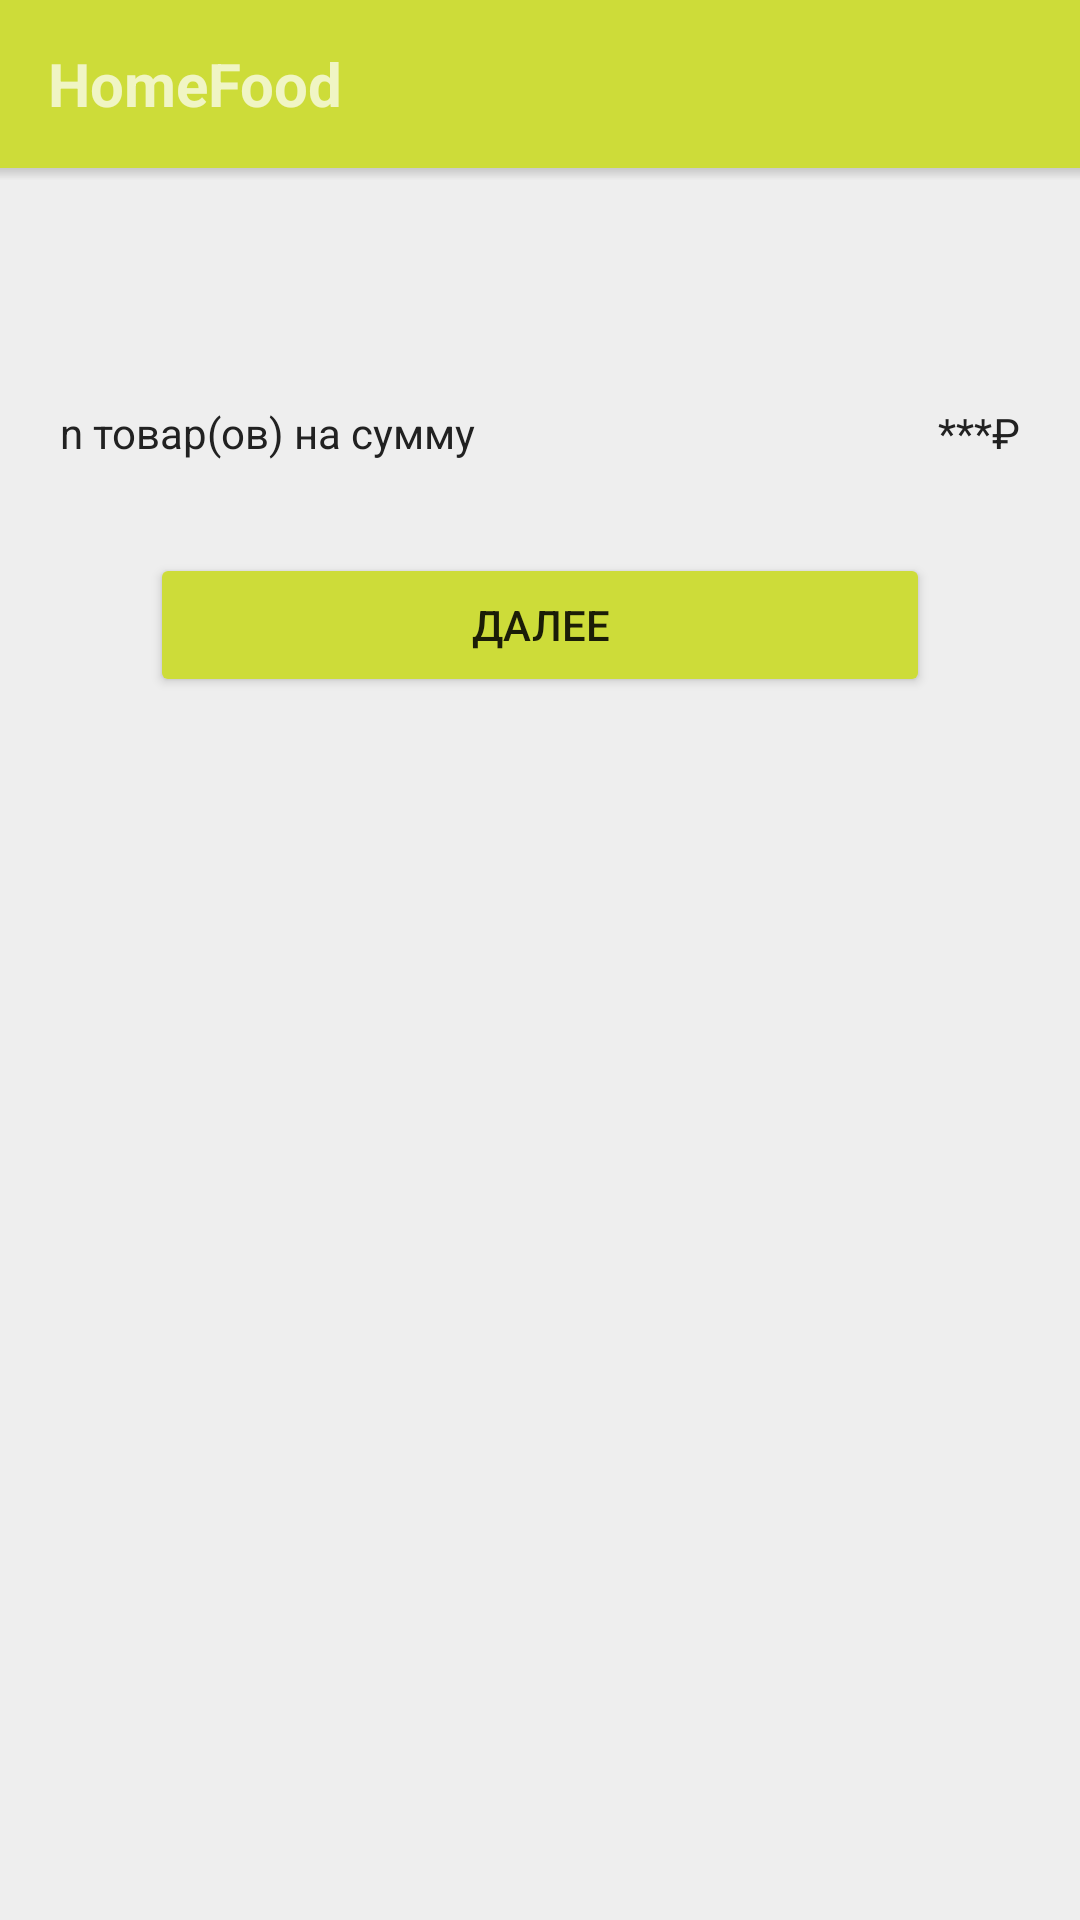

Layout XML and referenced resources for this Android screen:
<!-- AndroidManifest.xml: application theme AppTheme -->
<!-- res/layout/activity_cart.xml -->
<?xml version="1.0" encoding="utf-8"?>
<ScrollView xmlns:android="http://schemas.android.com/apk/res/android"
    xmlns:app="http://schemas.android.com/apk/res-auto"
    android:id="@+id/rootLayout"
    xmlns:tools="http://schemas.android.com/tools"
    android:orientation="vertical" android:layout_width="match_parent"
    android:layout_height="match_parent"
    android:background="#EEEEEE">

    <LinearLayout
        android:layout_width="match_parent"
        android:layout_height="match_parent"
        android:orientation="vertical"
        tools:context="com.fhate.homefood.ui.activity.CartActivity">

        <include
            layout="@layout/toolbar"
            android:layout_width="match_parent"
            android:layout_height="?android:actionBarSize" />

        <View
            android:layout_width="match_parent"
            android:layout_height="4dp"
            android:background="@drawable/toolbar_dropshadow"/>

        <FrameLayout
            android:layout_width="match_parent"
            android:layout_height="match_parent">

            <android.support.v7.widget.RecyclerView
                android:id="@+id/recyclerView"
                android:layout_width="match_parent"
                android:layout_height="match_parent"/>

            <TextView
                android:id="@+id/tvEmptyCart"
                android:layout_width="match_parent"
                android:layout_height="match_parent"
                android:text="Ваша корзина пуста."
                android:textSize="18sp"
                android:layout_marginTop="20dp"
                android:textColor="@color/colorSecondaryText"
                android:layout_centerInParent="true"
                android:textAlignment="center"
                android:visibility="invisible"/>

        </FrameLayout>

        <LinearLayout
            android:id="@+id/llInfoView"
            android:layout_width="match_parent"
            android:layout_height="80dp"
            android:orientation="horizontal">

            <TextView
                android:id="@+id/tvCount"
                android:layout_width="0dp"
                android:layout_height="match_parent"
                android:layout_weight="0.6"
                android:gravity="center_vertical|start"
                android:layout_marginLeft="20dp"
                android:textColor="@color/colorPrimaryText"
                android:text="n товар(ов) на сумму"/>

            <TextView
                android:id="@+id/tvPrice"
                android:layout_width="0dp"
                android:layout_height="match_parent"
                android:layout_weight="0.4"
                android:gravity="center_vertical|end"
                android:layout_marginRight="20dp"
                android:textColor="@color/colorPrimaryText"
                android:text="***₽"/>

        </LinearLayout>

        <Button
            android:id="@+id/buttonGoToOrder"
            android:layout_width="match_parent"
            android:layout_height="wrap_content"
            android:layout_marginLeft="50dp"
            android:layout_marginRight="50dp"
            android:textColor="@color/colorWhite"
            android:text="Далее"/>

    </LinearLayout>

</ScrollView>
<!-- res/layout/toolbar.xml (included above) -->
<?xml version="1.0" encoding="utf-8"?>
<android.support.v7.widget.Toolbar
    xmlns:android="http://schemas.android.com/apk/res/android"
    xmlns:app="http://schemas.android.com/apk/res-auto"
    android:id="@+id/toolbar"
    android:layout_height="?android:actionBarSize"
    android:maxHeight="?android:actionBarSize"
    android:layout_width="match_parent"
    android:fitsSystemWindows="true"
    android:minHeight="?attr/actionBarSize"
    app:theme="@style/ThemeOverlay.AppCompat.Dark.ActionBar"
    android:background="?attr/colorPrimary">

    <TextView
        android:id="@+id/tvTitle"
        android:layout_width="wrap_content"
        android:layout_height="match_parent"
        android:textAlignment="center"
        android:gravity="center_vertical"
        android:text="@string/app_name"
        android:textStyle="bold"
        android:textSize="20sp"
        android:maxLines="2"
        android:textColor="@color/colorWhite"/>

</android.support.v7.widget.Toolbar>
<!-- resources referenced by this layout -->
<resources>
  <color name="colorPrimaryText">#212121</color>
  <color name="colorSecondaryText">#757575</color>
  <!-- drawable toolbar_dropshadow (drawable) -->
  <?xml version="1.0" encoding="utf-8"?>
  <shape xmlns:android="http://schemas.android.com/apk/res/android"
      android:shape="rectangle">
  
      <gradient android:startColor="@android:color/transparent"
          android:endColor="#C7C7C7"
          android:angle="90"/>
  
  </shape>
  <string name="app_name">HomeFood</string>
  <style name="AppTheme" parent="Theme.AppCompat.Light.NoActionBar">
          <item name="colorPrimary">@color/colorPrimary</item>
          <item name="colorPrimaryDark">@color/colorPrimaryDark</item>
          <item name="colorAccent">@color/colorAccent</item>
          <item name="colorButtonNormal">@color/colorPrimary</item>
          <item name="colorControlHighlight">@color/colorAccent</item>
      </style>
  <color name="colorPrimary">#CDDC39</color>
  <color name="colorPrimaryDark">#AFB42B</color>
  <color name="colorAccent">#FF5722</color>
</resources>
